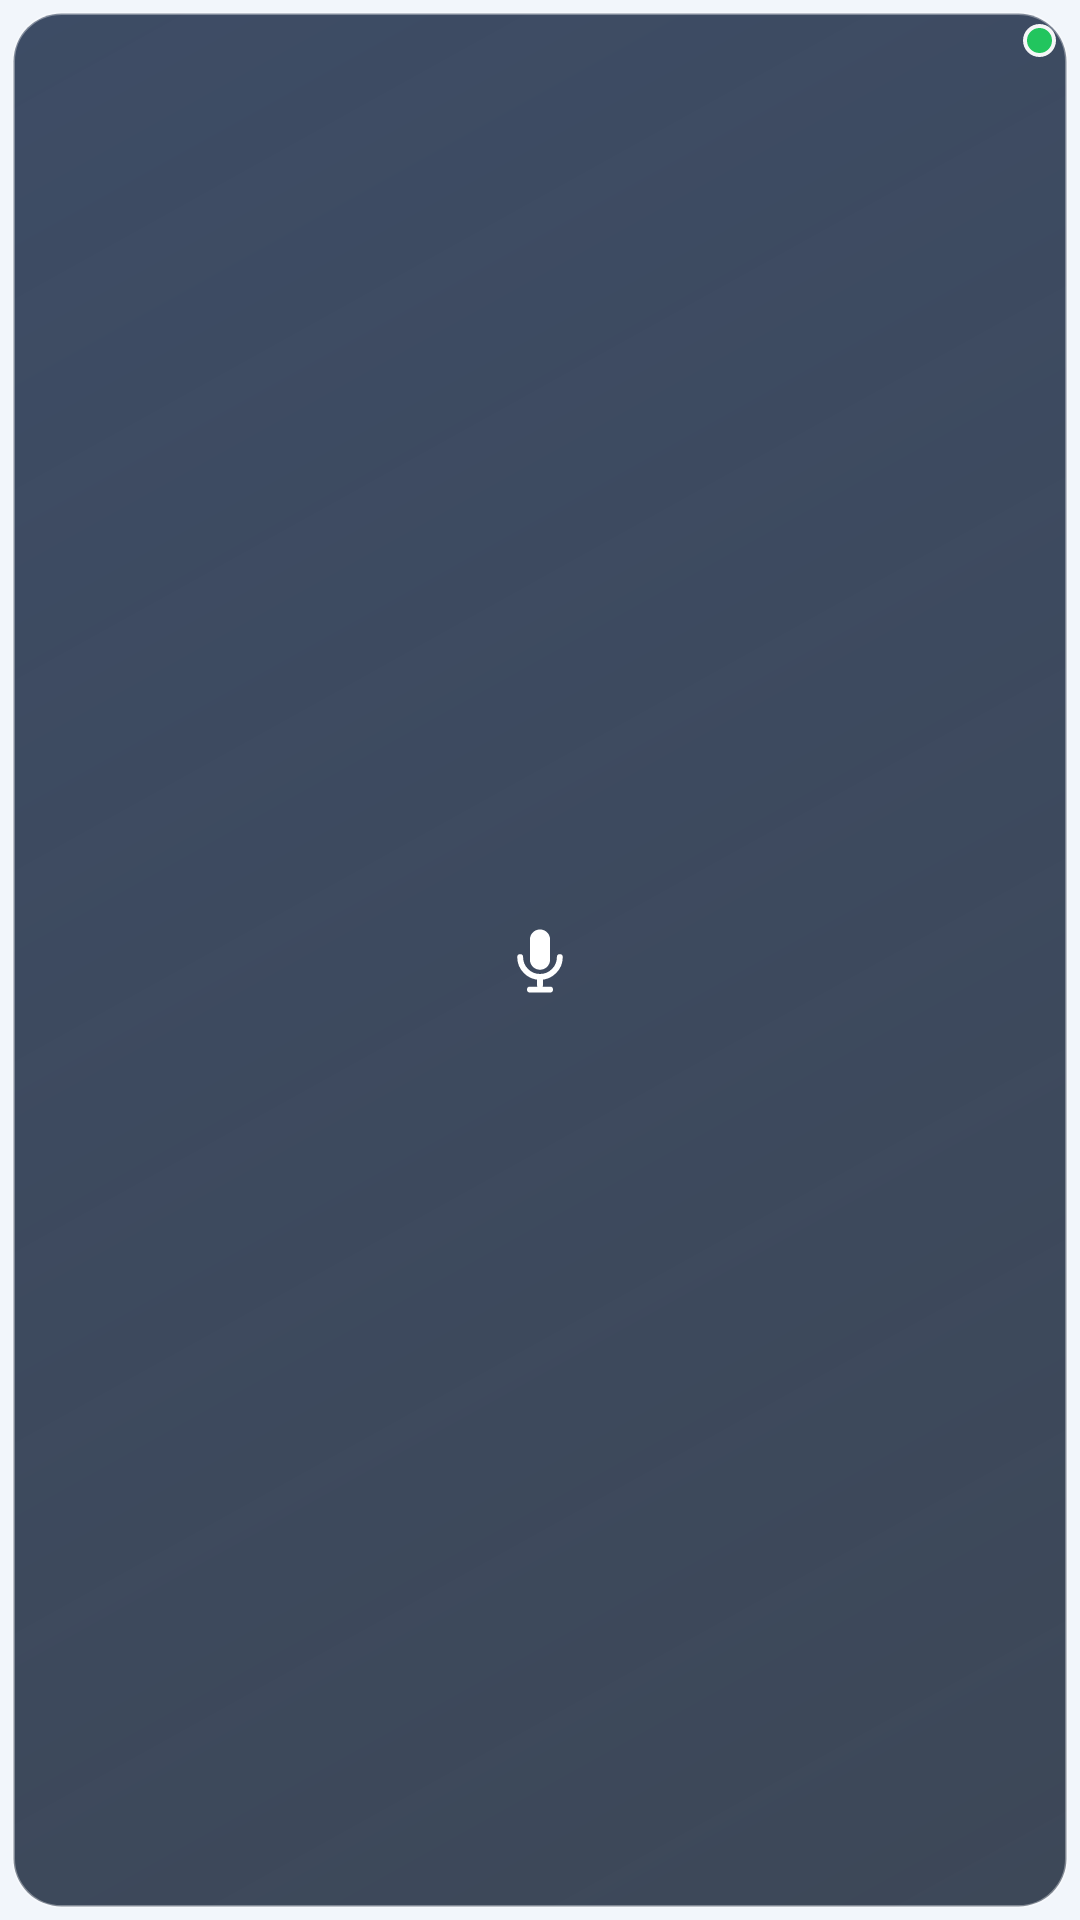

The Android layout XML behind this screen, and the referenced resources:
<!-- AndroidManifest.xml: application theme AppTheme -->
<!-- res/layout/widget_a1_float.xml -->
<?xml version="1.0" encoding="utf-8"?>
<FrameLayout xmlns:android="http://schemas.android.com/apk/res/android"
    android:id="@+id/widget_root"
    android:layout_width="match_parent"
    android:layout_height="match_parent"
    android:background="@android:color/transparent"
    android:padding="4dp"
    android:contentDescription="@string/widget_desc">

    <FrameLayout
        android:layout_width="match_parent"
        android:layout_height="match_parent"
        android:background="@drawable/bg_widget_badge">

        <ImageView
            android:id="@+id/widget_logo"
            android:layout_width="26dp"
            android:layout_height="26dp"
            android:layout_gravity="center"
            android:scaleType="fitCenter"
            android:src="@drawable/ic_mic_badge"/>

        <View
            android:id="@+id/widget_dot_on"
            android:layout_width="11dp"
            android:layout_height="11dp"
            android:layout_gravity="top|end"
            android:layout_marginTop="4dp"
            android:layout_marginEnd="4dp"
            android:layout_marginRight="4dp"
            android:background="@drawable/bg_dot_ready"/>

        <View
            android:id="@+id/widget_dot_off"
            android:layout_width="11dp"
            android:layout_height="11dp"
            android:layout_gravity="top|end"
            android:layout_marginTop="4dp"
            android:layout_marginEnd="4dp"
            android:layout_marginRight="4dp"
            android:background="@drawable/bg_dot_off"
            android:visibility="gone"/>
    </FrameLayout>
</FrameLayout>
<!-- resources referenced by this layout -->
<resources>
  <!-- drawable bg_dot_off (drawable) -->
  <?xml version="1.0" encoding="utf-8"?>
  <layer-list xmlns:android="http://schemas.android.com/apk/res/android">
      <item>
          <shape android:shape="oval">
              <solid android:color="#E6FFFFFF"/>
          </shape>
      </item>
      <item
          android:left="1.5dp"
          android:top="1.5dp"
          android:right="1.5dp"
          android:bottom="1.5dp">
          <shape android:shape="oval">
              <solid android:color="#94A3B8"/>
          </shape>
      </item>
  </layer-list>
  <!-- drawable bg_dot_ready (drawable) -->
  <?xml version="1.0" encoding="utf-8"?>
  <layer-list xmlns:android="http://schemas.android.com/apk/res/android">
      <item>
          <shape android:shape="oval">
              <solid android:color="#F2FFFFFF"/>
          </shape>
      </item>
      <item
          android:left="1.5dp"
          android:top="1.5dp"
          android:right="1.5dp"
          android:bottom="1.5dp">
          <shape android:shape="oval">
              <solid android:color="#22C55E"/>
          </shape>
      </item>
  </layer-list>
  <!-- drawable bg_widget_badge (drawable) -->
  <?xml version="1.0" encoding="utf-8"?>
  <shape xmlns:android="http://schemas.android.com/apk/res/android" android:shape="rectangle">
      <gradient
          android:type="linear"
          android:angle="315"
          android:startColor="#D91E2E4A"
          android:endColor="#CC0F1B2E"/>
      <corners android:radius="16dp"/>
      <stroke android:width="1dp" android:color="#59FFFFFF"/>
  </shape>
  <!-- drawable ic_mic_badge (drawable) -->
  <?xml version="1.0" encoding="utf-8"?>
  <vector xmlns:android="http://schemas.android.com/apk/res/android"
      android:width="30dp"
      android:height="30dp"
      android:viewportWidth="24"
      android:viewportHeight="24">
  
      
      <path
          android:fillColor="#FFFFFF"
          android:pathData="M12,2.6c-1.72,0 -3.1,1.38 -3.1,3.1v6.2c0,1.72 1.38,3.1 3.1,3.1s3.1,-1.38 3.1,-3.1V5.7c0,-1.72 -1.38,-3.1 -3.1,-3.1z"/>
  
      
      <path
          android:fillColor="#00000000"
          android:strokeColor="#FFFFFF"
          android:strokeWidth="1.8"
          android:strokeLineCap="round"
          android:strokeLineJoin="round"
          android:pathData="M5.9,11.1c0,3.37 2.73,6.1 6.1,6.1s6.1,-2.73 6.1,-6.1"/>
  
      
      <path
          android:fillColor="#00000000"
          android:strokeColor="#FFFFFF"
          android:strokeWidth="1.8"
          android:strokeLineCap="round"
          android:strokeLineJoin="round"
          android:pathData="M12,17.2v2.6M8.9,21.1h6.2"/>
  </vector>
  <string name="widget_desc">한 번 눌러 A1 플로팅 켜기/끄기</string>
  <style name="AppTheme" parent="@android:style/Theme.Material.Light.NoActionBar">
          <item name="android:colorPrimary">@color/brand_navy</item>
          <item name="android:colorPrimaryDark">@color/brand_navy</item>
          <item name="android:colorAccent">@color/brand_blue</item>
          <item name="android:statusBarColor">@color/brand_navy</item>
          <item name="android:windowBackground">@color/bg</item>
      </style>
  <color name="brand_navy">#14365D</color>
  <color name="brand_blue">#2F6FB2</color>
  <color name="bg">#F2F6FB</color>
</resources>
